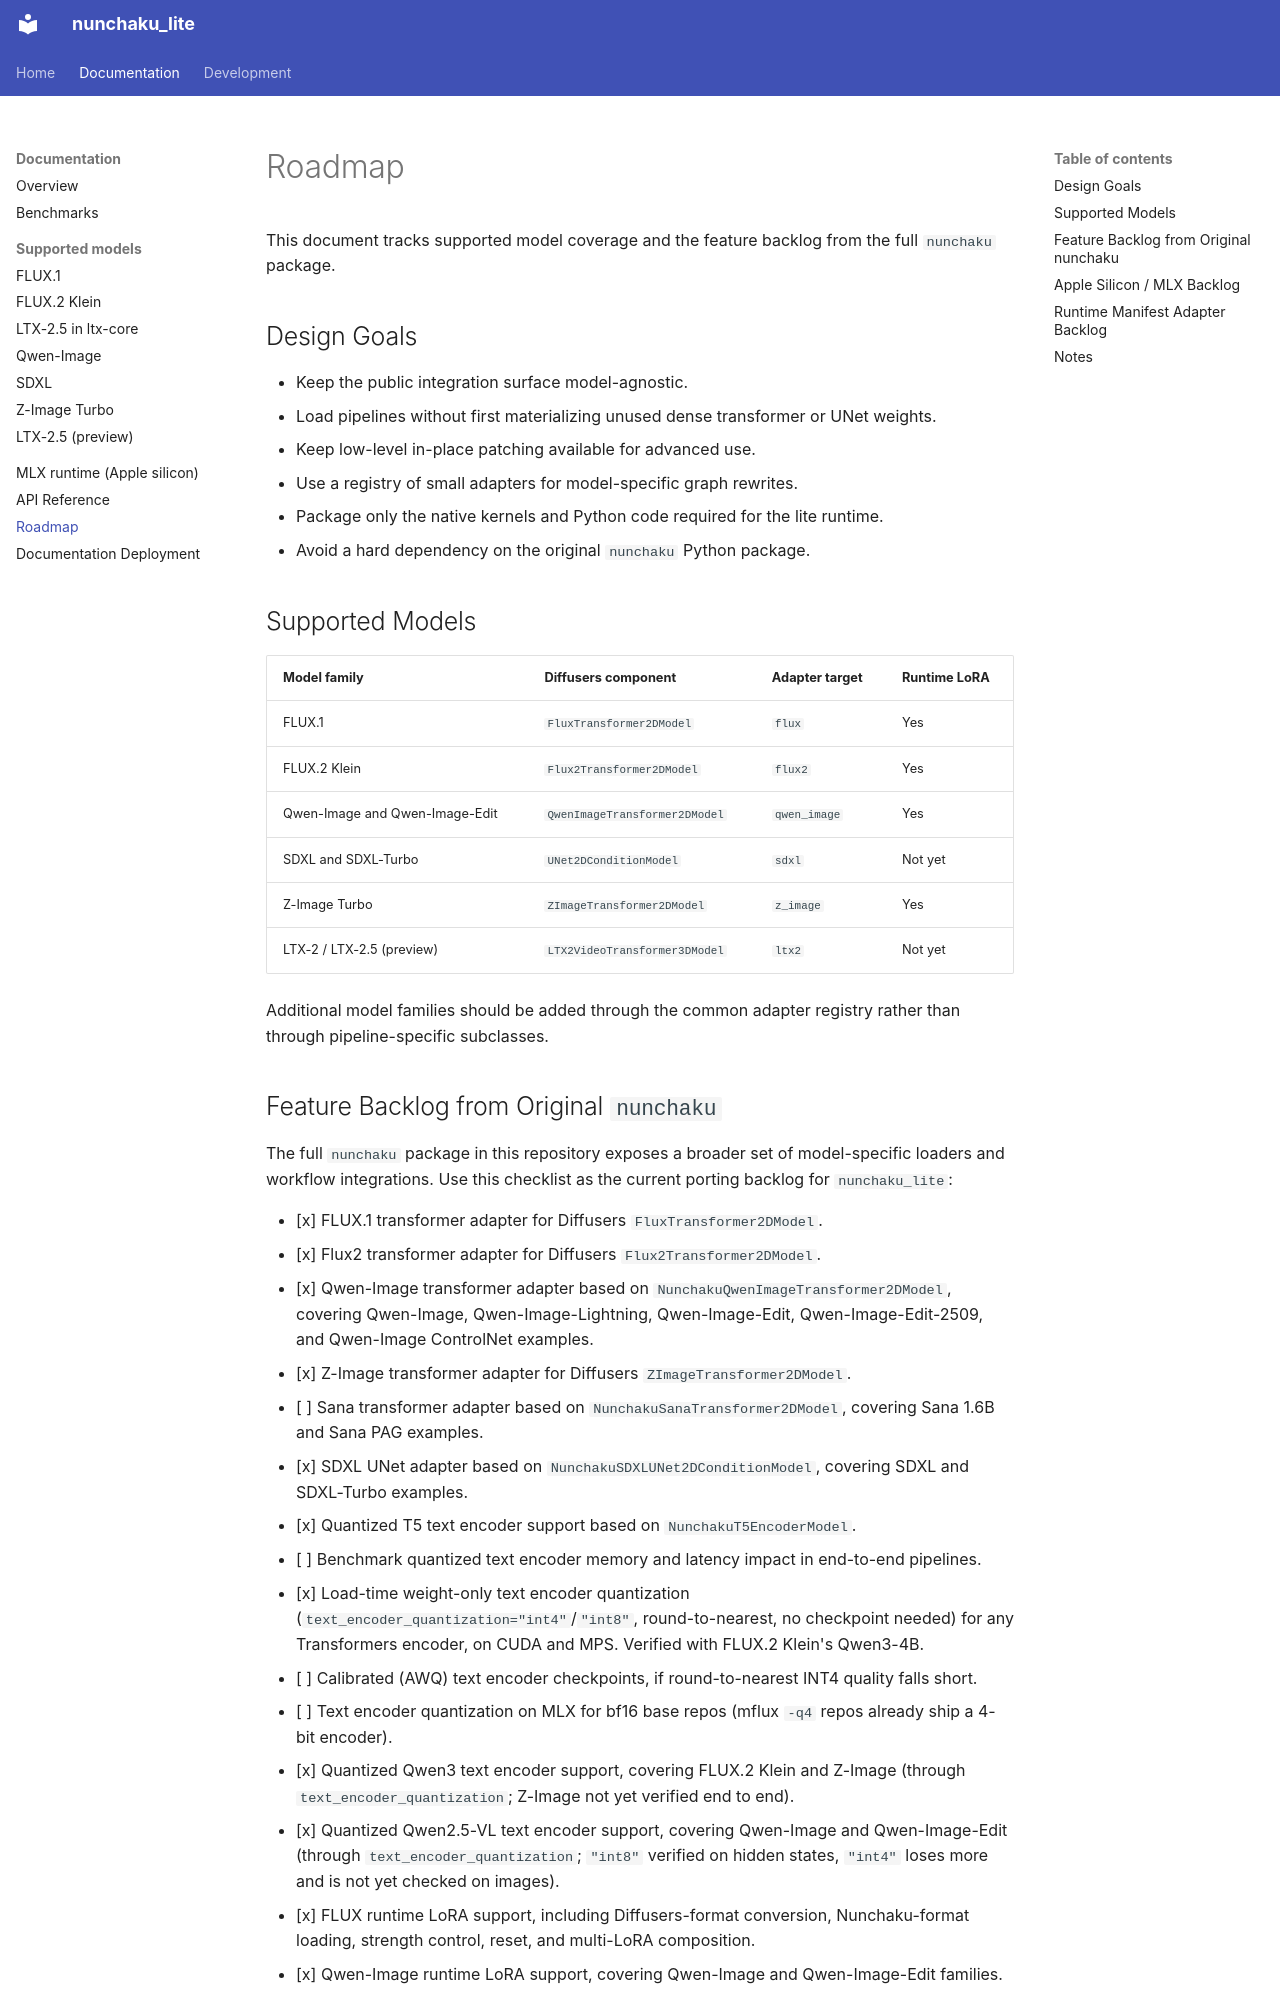

repository: rootonchair/nunchaku-lite · page: roadmap/index.html · generator: mkdocs

# Roadmap

This document tracks supported model coverage and the feature backlog from the
full `nunchaku` package.

## Design Goals

- Keep the public integration surface model-agnostic.
- Load pipelines without first materializing unused dense transformer or UNet
  weights.
- Keep low-level in-place patching available for advanced use.
- Use a registry of small adapters for model-specific graph rewrites.
- Package only the native kernels and Python code required for the lite runtime.
- Avoid a hard dependency on the original `nunchaku` Python package.

## Supported Models

| Model family | Diffusers component | Adapter target | Runtime LoRA |
| --- | --- | --- | --- |
| FLUX.1 | `FluxTransformer2DModel` | `flux` | Yes |
| FLUX.2 Klein | `Flux2Transformer2DModel` | `flux2` | Yes |
| Qwen-Image and Qwen-Image-Edit | `QwenImageTransformer2DModel` | `qwen_image` | Yes |
| SDXL and SDXL-Turbo | `UNet2DConditionModel` | `sdxl` | Not yet |
| Z-Image Turbo | `ZImageTransformer2DModel` | `z_image` | Yes |
| LTX-2 / LTX-2.5 (preview) | `LTX2VideoTransformer3DModel` | `ltx2` | Not yet |

Additional model families should be added through the common adapter registry
rather than through pipeline-specific subclasses.
